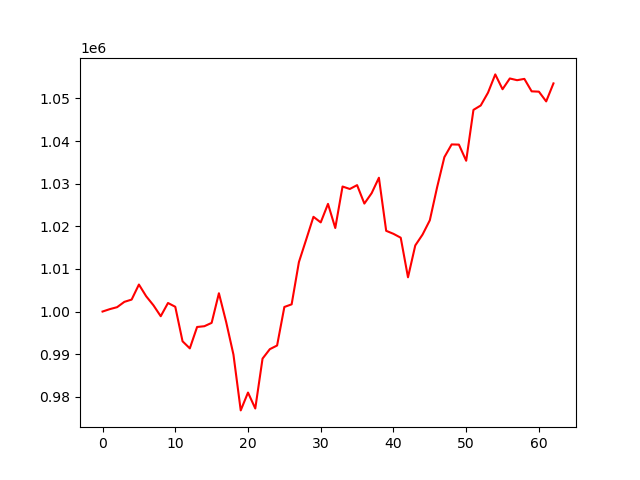

Data behind this chart, as committed beside it:
account_value, date, daily_return
1000000, 2024-07-09, 
1000566, 2024-07-10, 0.0005658
1001025, 2024-07-11, 0.0004591
1002273, 2024-07-12, 0.001247
1002807, 2024-07-15, 0.000532
1006337, 2024-07-16, 0.003521
1003583, 2024-07-17, -0.002737
1001460, 2024-07-18, -0.002115
998902, 2024-07-19, -0.002554
1002005, 2024-07-22, 0.003106
1001118, 2024-07-23, -0.0008849
993021, 2024-07-24, -0.008088
991359, 2024-07-25, -0.001674
996377, 2024-07-26, 0.005062
996557, 2024-07-29, 0.0001806
997341, 2024-07-30, 0.0007872
1004293, 2024-07-31, 0.00697
997525, 2024-08-01, -0.006739
989892, 2024-08-02, -0.007652
976807, 2024-08-05, -0.01322
980993, 2024-08-06, 0.004285
977256, 2024-08-07, -0.003809
988959, 2024-08-08, 0.01198
991172, 2024-08-09, 0.002238
992030, 2024-08-12, 0.0008659
1001073, 2024-08-13, 0.009116
1001690, 2024-08-14, 0.0006155
1011599, 2024-08-15, 0.009893
1016886, 2024-08-16, 0.005227
1022223, 2024-08-19, 0.005248
1020912, 2024-08-20, -0.001283
1025258, 2024-08-21, 0.004257
1019600, 2024-08-22, -0.005518
1029333, 2024-08-23, 0.009545
1028753, 2024-08-26, -0.000563
1029657, 2024-08-27, 0.0008791
1025331, 2024-08-28, -0.004202
1027768, 2024-08-29, 0.002377
1031391, 2024-08-30, 0.003526
1018939, 2024-09-03, -0.01207
1018234, 2024-09-04, -0.0006921
1017323, 2024-09-05, -0.0008946
1008033, 2024-09-06, -0.009132
1015509, 2024-09-09, 0.007417
1018056, 2024-09-10, 0.002508
1021410, 2024-09-11, 0.003294
1029138, 2024-09-12, 0.007567
1036215, 2024-09-13, 0.006876
1039209, 2024-09-16, 0.002889
1039163, 2024-09-17, -4.374597289025228e-05
1035378, 2024-09-18, -0.003642
1047312, 2024-09-19, 0.01153
1048344, 2024-09-20, 0.0009856
1051347, 2024-09-23, 0.002864
1055637, 2024-09-24, 0.004081
1052157, 2024-09-25, -0.003296
1054684, 2024-09-26, 0.002402
1054276, 2024-09-27, -0.0003868
1054586, 2024-09-30, 0.0002932
1051664, 2024-10-01, -0.00277
... 3 more rows
